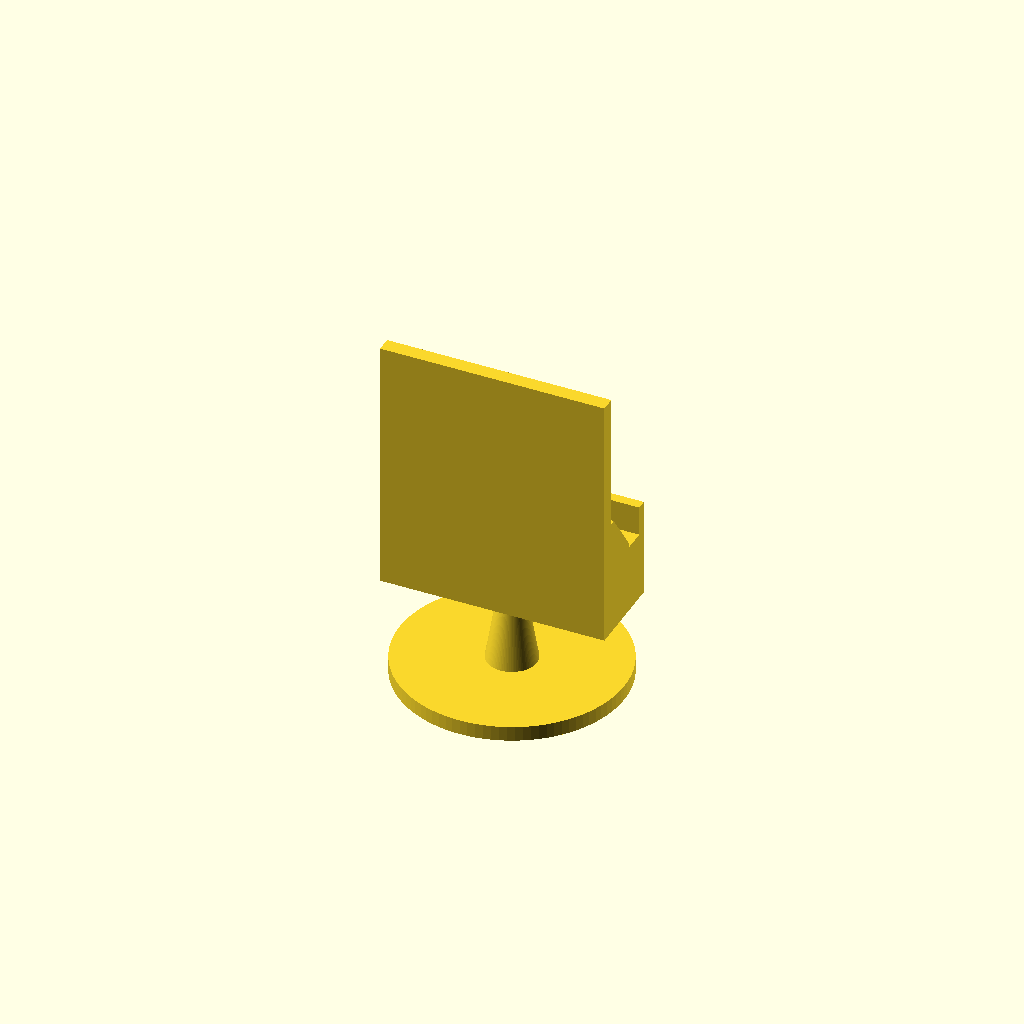
Cell 1: rendered with the file's own defaults.
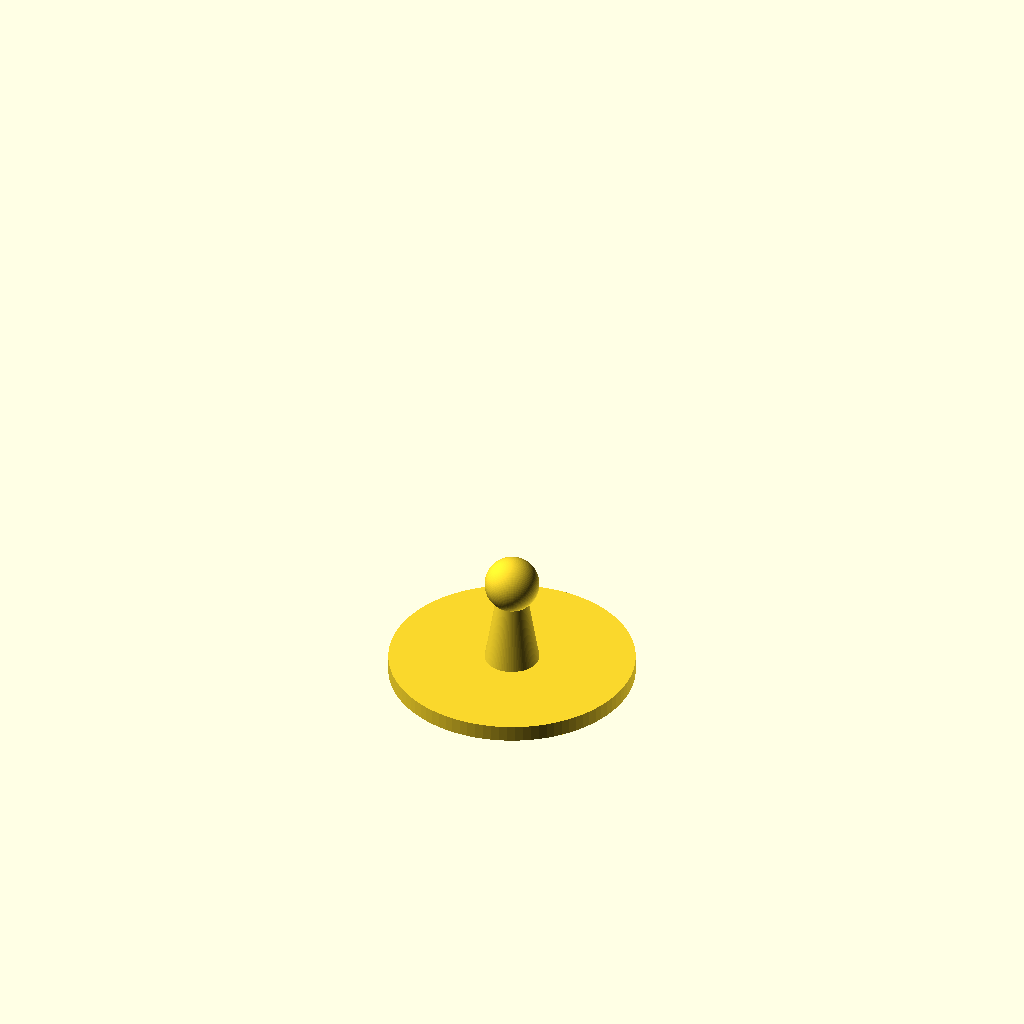
Cell 2: the same model with part = "base".
One fixed orthographic camera (rotation 55°, 0°, 25°; colour scheme Cornfield) for every cell.
Source of the model, results/stress/ball_joint/20261102T190656Z/verify/6b9533a68531b55b/src/model.scad:
/* Phone stand on a ball joint - PLA, 0.4mm nozzle, no supports */
part = "assembly"; // [assembly, base, holder]

cadverify_only = "";
module instance(name, part, unit = 1) {
    echo(cadverify_instance = [name, part, unit]);
    if (cadverify_only == "" || cadverify_only == name) children();
}

/* ---------- parameters (mm) ---------- */
base_r = 45; base_h = 6;
ball_r = 10;
ball_cz = 38;              // ball center height (base bottom z=0)
neck_r = 6;
neck_top_z = 30;
post_r_bot = 10;

socket_r = 9.8;            // 0.2 grip press on the ball
socket_open_r = 9.75;      // snap lip (0.25 transit over equator)
dz_open = sqrt(socket_r*socket_r - socket_open_r*socket_open_r);
flat_dz = 10.2;
cone_base_dz = socket_r*cos(45);
cone_base_r = socket_r*sin(45);
cone_h = flat_dz - cone_base_dz;
cone_top_r = cone_base_r - cone_h;

holder_block_w = 90; holder_block_d = 34; holder_block_h = 28;
holder_bottom_z = ball_cz - dz_open;
groove_w = 84; groove_d = 12;
groove_bottom_z = 18;
back_t = 6; back_h = 75;
front_t = 4; front_h = 12;

$fn = 96;

module base_part() {
    cylinder(h = base_h, r = base_r);
    translate([0,0,base_h])
        cylinder(h = neck_top_z - base_h, r1 = post_r_bot, r2 = neck_r);
    translate([0,0,ball_cz])
        sphere(r = ball_r);
}

module holder_part() {
    difference() {
        union() {
            // base block
            translate([-holder_block_w/2, -holder_block_d/2, 0])
                cube([holder_block_w, holder_block_d, holder_block_h]);
            // back plate (phone rest)
            translate([-holder_block_w/2, -holder_block_d/2, holder_block_h])
                cube([holder_block_w, back_t, back_h]);
            // front lip
            translate([-holder_block_w/2, holder_block_d/2 - front_t, holder_block_h])
                cube([holder_block_w, front_t, front_h]);
            // gussets: hull wedges outside the phone groove (groove ends at |x|=42)
            for (sx = [-1,1]) {
                x0 = (sx > 0) ? 41 : -45;
                hull() {
                    translate([x0, -11, 28]) cube([4,2,2]);
                    translate([x0, 2, 28]) cube([4,2,2]);
                    translate([x0, -11, 46]) cube([4,2,2]);
                }
            }
        }
        // phone groove (open top)
        translate([-groove_w/2, -groove_d/2, groove_bottom_z])
            cube([groove_w, groove_d, holder_block_h - groove_bottom_z + 1]);
        // socket void: sphere up to 45 deg + 45 deg cone + mouth
        union() {
            intersection() {
                translate([0,0,dz_open]) sphere(r = socket_r);
                translate([-20,-20,-1]) cube([40,40,(dz_open+cone_base_dz)+1]);
            }
            translate([0,0,dz_open+cone_base_dz])
                cylinder(h = cone_h + 0.01, r1 = cone_base_r, r2 = cone_top_r);
            translate([0,0,-1]) cylinder(h = 2, r = socket_open_r);
        }
        // flex slots, blind (2 mm bridges on top, declared)
        translate([-15,-1,-1]) cube([30,2,10]);
        translate([-1,-13,-1]) cube([2,26,10]);
    }
}

if (part == "base") {
    echo(cadverify_spec = [
        ["bounds", [[-45,-45,0],[45,45,48]]],
        ["bodies", 1],
        ["through_holes", 0],
        ["support_faces", [["base_bottom","-z",6000]]],
        ["overhangs_allowed", [["ball_seat", [[-11,-11,28],[11,11,36]]]]],
        ["copies", 1],
        ["details", [
            ["ball", "material", [[-5,-5,33],[5,5,43]], 0.9],
            ["post", "material", [[-3,-3,10],[3,3,25]], 0.9],
            ["base_floor", "thickness", [30,0,-1], [0,0,1], 6]
        ]]
    ]);
    base_part();
} else if (part == "holder") {
    echo(cadverify_spec = [
        ["bounds", [[-45,-17,0],[45,17,103]]],
        ["bodies", 1],
        ["through_holes", 0],
        ["support_faces", [["holder_bottom","-z",2000]]],
        ["overhangs_allowed", [
            ["socket_ceiling", [[-5,-5,9],[5,5,13]]],
            ["slot_top_x", [[-16,-2,8],[16,2,10]]],
            ["slot_top_y", [[-2,-14,8],[2,14,10]]]
        ]],
        ["copies", 1],
        ["details", [
            ["cradle_slot", "void", [[-42,-6,18],[42,6,28]], 0.9],
            ["socket", "void", [[-4,-4,2],[4,4,7]], 0.9],
            ["mouth", "void", [[-8,-8,0],[8,8,1]], 0.8],
            ["lip", "material", [[10,2,0],[14,6,2]], 0.9],
            ["flex_slot", "void", [[-15,-1,0],[15,1,8]], 0.9],
            ["back_wall", "thickness", [0,-22,60], [0,1,0], 6],
            ["front_lip", "material", [[-40,13.5,29],[40,16.5,39]], 0.9]
        ]]
    ]);
    holder_part();
} else {
    echo(cadverify_spec = [
        ["bounds", [[-45,-45,0],[45,45,140.01]]],
        ["support_faces", [["base_bottom","-z",6000]]],
        ["allowed_interferences", [["base","holder","ball press fit"]]],
        ["motions", [
            ["tilt", ["holder"], "rotate", [0,0,38], [1,0,0], [-30,30]],
            ["turn", ["holder"], "rotate", [0,0,38], [0,0,1], [0,360]]
        ]],
        ["assembly_order", [
            [["base"], [0,0,0]],
            [["holder"], [0,0,-1]]
        ]]
    ]);
    instance("base", "base") base_part();
    instance("holder", "holder") translate([0,0,holder_bottom_z]) holder_part();
}
Customizer parameters (derived from the source; name, type, default, range or options):
part: string, default "assembly", options "assembly", "base", "holder"
cadverify_only: string, default ""
